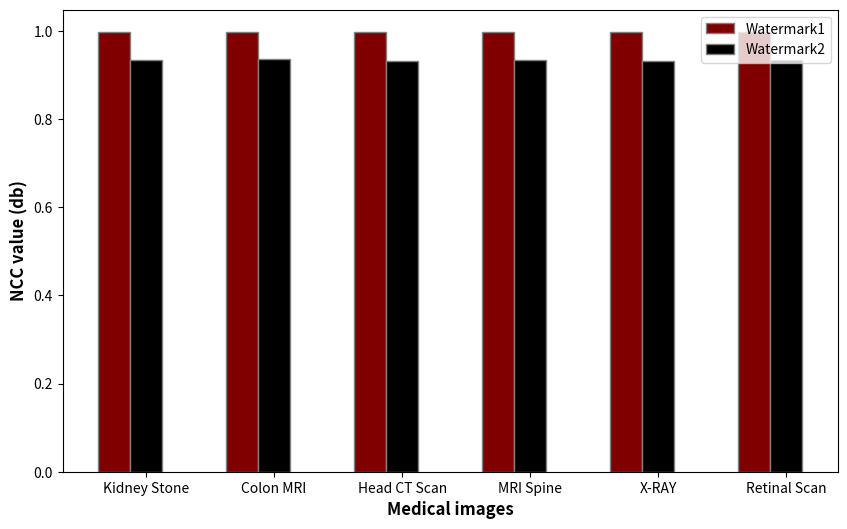

Here is the Python script that generated this plot:
import numpy as np
import matplotlib.pyplot as plt


barWidth = 0.25
fig = plt.subplots(figsize =(10, 6))
 
# set height of bar
Watermark1 = [0.998, 0.997, 0.998, 0.998, 0.998, 0.998]
Watermark2 = [0.934, 0.935, 0.932, 0.934, 0.932, 0.934]
 
# Set position of bar on X axis
br1 = np.arange(len(Watermark1))
br2 = [x + barWidth for x in br1]

 
# Make the plot
plt.bar(br1, Watermark1, color ='maroon', width = barWidth,
        edgecolor ='grey', label ='Watermark1')
plt.bar(br2, Watermark2, color ='black', width = barWidth,
        edgecolor ='grey', label ='Watermark2')

# Adding Xticks
plt.xlabel('Medical images', fontweight ='bold', fontsize = 12)
plt.ylabel('NCC value (db)', fontweight ='bold', fontsize = 12)
plt.xticks([r + barWidth for r in range(len(Watermark1))],
        ['Kidney Stone', 'Colon MRI', 'Head CT Scan', 'MRI Spine', 'X-RAY', 'Retinal Scan'])
 
plt.legend()
plt.show()